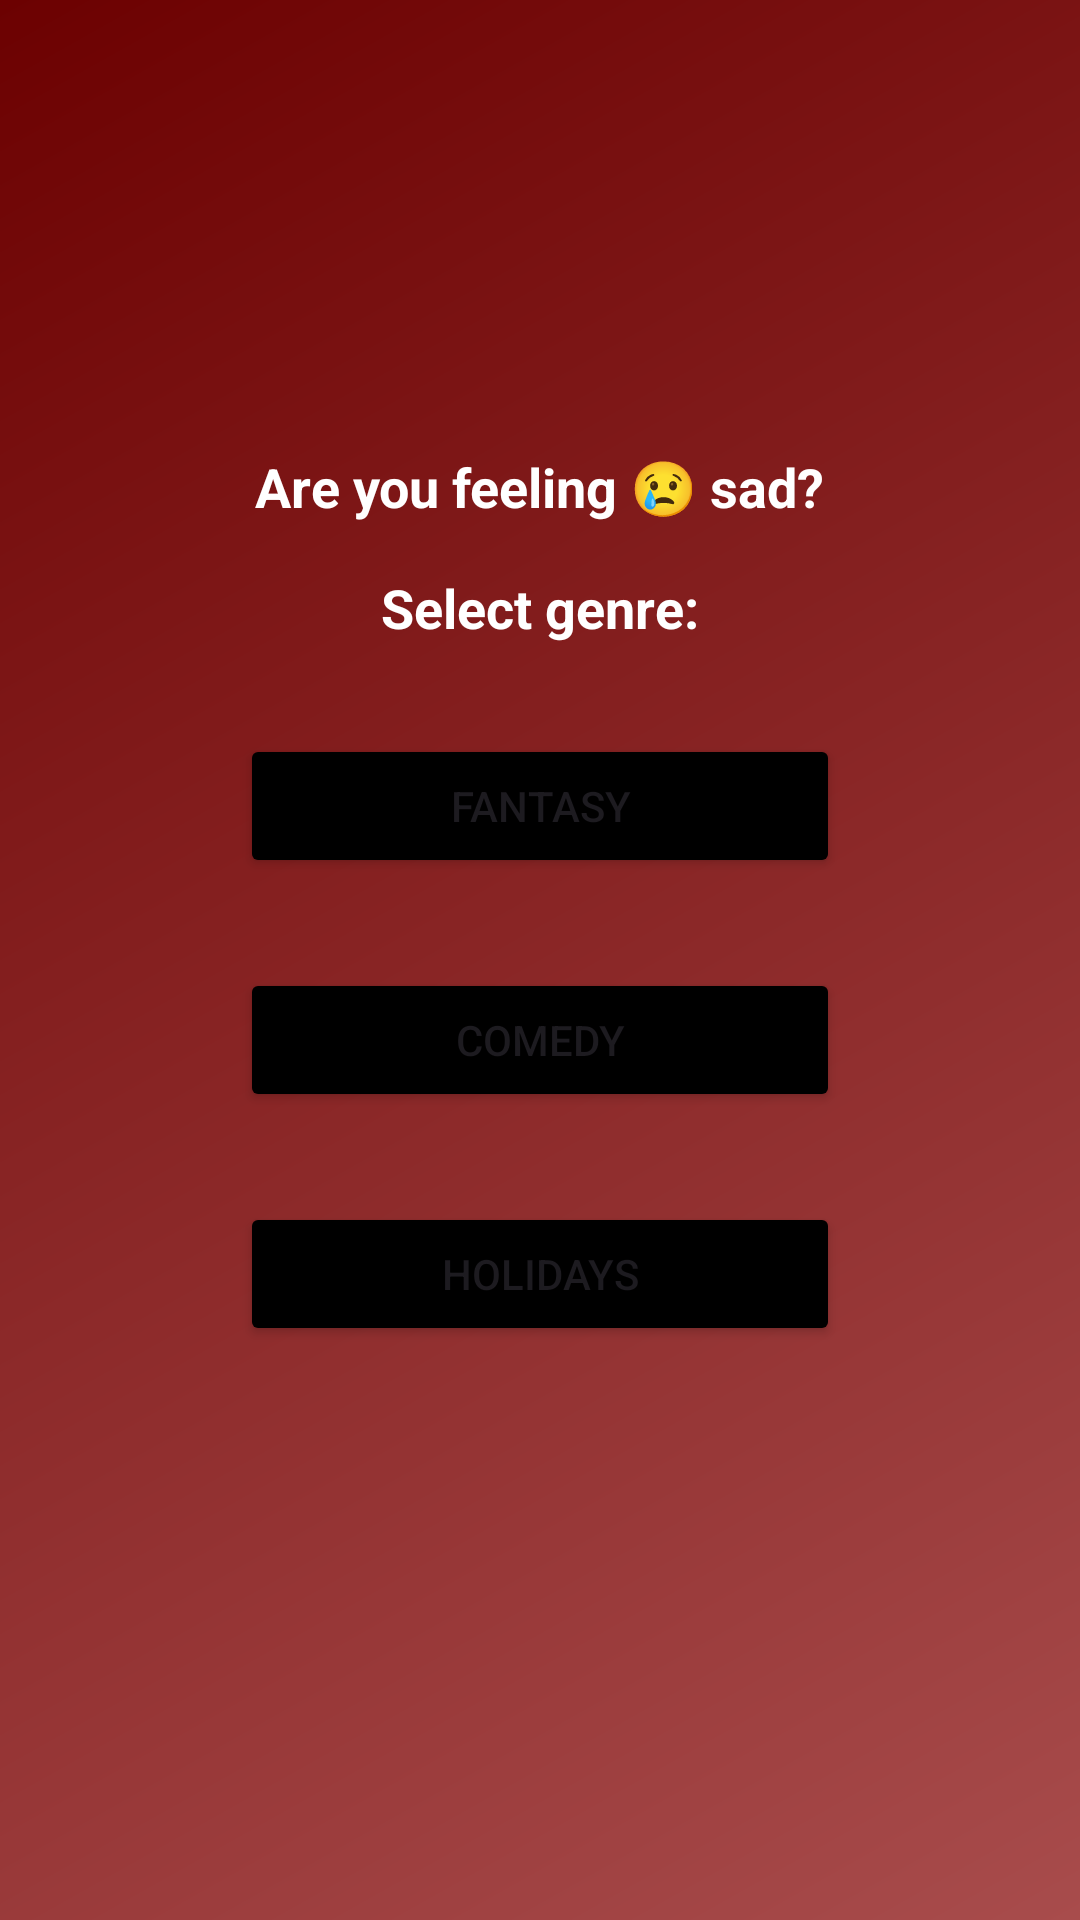

Write the Android layout XML for this screen, with the resource values it uses.
<!-- AndroidManifest.xml: application theme Theme.Gunasri -->
<!-- res/layout/activity_sad.xml -->
<?xml version="1.0" encoding="utf-8"?>
<androidx.constraintlayout.widget.ConstraintLayout xmlns:android="http://schemas.android.com/apk/res/android"
    xmlns:app="http://schemas.android.com/apk/res-auto"
    xmlns:tools="http://schemas.android.com/tools"
    android:layout_width="match_parent"
    android:layout_height="match_parent"
    android:background="@drawable/bg"
    tools:context=".SadActivity">

    <TextView
        android:id="@+id/textView"
        android:layout_width="wrap_content"
        android:layout_height="wrap_content"
        android:text="Are you feeling 😢 sad?"
        android:textSize="18sp"
        android:textStyle="bold"
        android:textColor="#fff"
        app:layout_constraintTop_toTopOf="parent"
        app:layout_constraintStart_toStartOf="parent"
        app:layout_constraintEnd_toEndOf="parent"
        android:layout_marginTop="150dp"/>

    <TextView
        android:id="@+id/textView_genre"
        android:layout_width="wrap_content"
        android:layout_height="wrap_content"
        android:text="Select genre:"
        android:textSize="18sp"
        android:textStyle="bold"
        android:textColor="#fff"
        app:layout_constraintTop_toBottomOf="@+id/textView"
        app:layout_constraintStart_toStartOf="parent"
        app:layout_constraintEnd_toEndOf="parent"
        android:layout_marginTop="16dp"/>

    <Button
        android:id="@+id/button_fantasy"
        android:layout_width="200dp"
        android:layout_height="wrap_content"
        android:text="Fantasy"
        app:layout_constraintTop_toBottomOf="@+id/textView_genre"
        app:layout_constraintStart_toStartOf="parent"
        app:layout_constraintEnd_toEndOf="parent"
        android:layout_marginTop="30dp"
        android:backgroundTint="@color/black"/>

    <Button
        android:id="@+id/button_comedy"
        android:layout_width="200dp"
        android:layout_height="wrap_content"
        android:text="Comedy"
        app:layout_constraintTop_toBottomOf="@+id/button_fantasy"
        app:layout_constraintStart_toStartOf="parent"
        app:layout_constraintEnd_toEndOf="parent"
        android:backgroundTint="@color/black"
        android:layout_marginTop="30dp"/>

    <Button
        android:id="@+id/button_holidays"
        android:layout_width="200dp"
        android:layout_height="wrap_content"
        android:text="Holidays"
        app:layout_constraintTop_toBottomOf="@+id/button_comedy"
        app:layout_constraintStart_toStartOf="parent"
        android:backgroundTint="@color/black"
        app:layout_constraintEnd_toEndOf="parent"
        android:layout_marginTop="30dp"/>

</androidx.constraintlayout.widget.ConstraintLayout>
<!-- resources referenced by this layout -->
<resources>
  <!-- drawable bg (drawable) -->
  <?xml version="1.0" encoding="utf-8"?>
  <shape xmlns:android="http://schemas.android.com/apk/res/android">
      <gradient
          android:angle="135"
          android:startColor="#A84C4C"
          android:endColor="#6C0101"
          android:type="linear" />
  </shape>
  <style name="Theme.Gunasri" parent="Base.Theme.Gunasri" />
  <style name="Base.Theme.Gunasri" parent="Theme.Material3.DayNight.NoActionBar">
          
          
      </style>
  <!-- not gathered from this repository: default colours our renderer supplied (Android Studio template values) -->
  <color name="black">#FF000000</color>
</resources>
